Image classification data set "data" (chaseez/bacteria-identification on GitHub). Class labels (2): negative, positive.

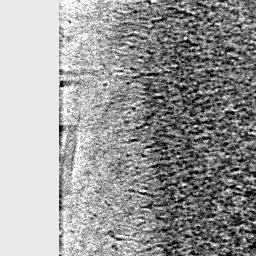
Label: negative

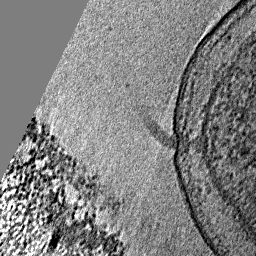
Label: positive

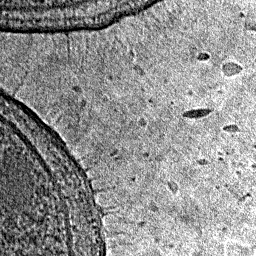
Label: negative

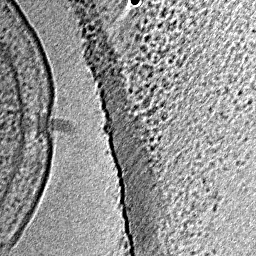
Label: positive

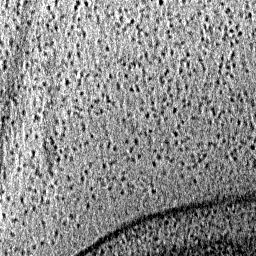
Label: negative

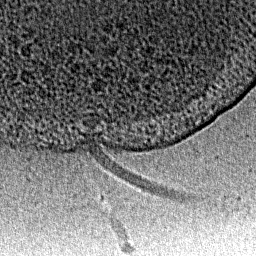
Label: positive
